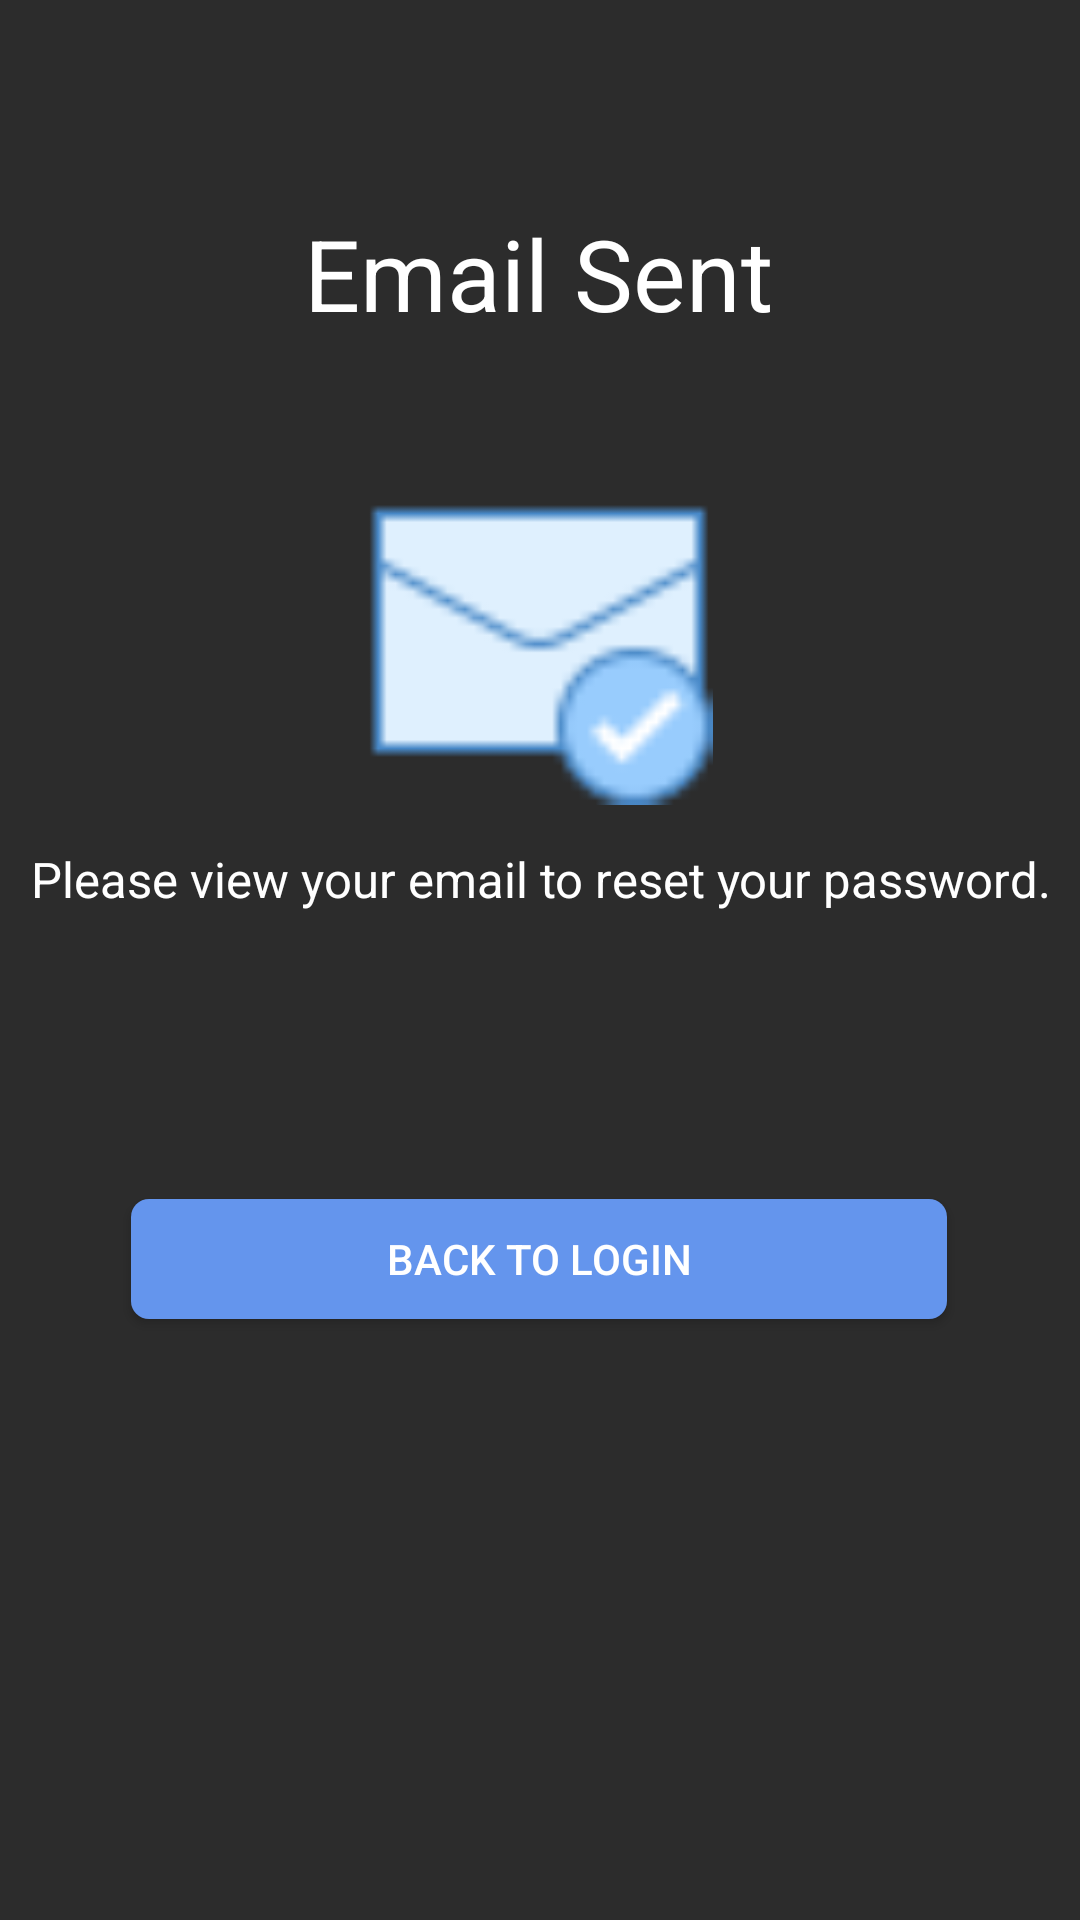

Write the Android layout XML for this screen, with the resource values it uses.
<!-- AndroidManifest.xml: application theme Theme.Cashify_Budget_App -->
<!-- res/layout/activity_reset_confirmation.xml -->
<?xml version="1.0" encoding="utf-8"?>
<androidx.constraintlayout.widget.ConstraintLayout xmlns:android="http://schemas.android.com/apk/res/android"
    xmlns:app="http://schemas.android.com/apk/res-auto"
    xmlns:tools="http://schemas.android.com/tools"
    android:id="@+id/main"
    android:layout_width="match_parent"
    android:layout_height="match_parent"
    android:background="@color/background_grey"
    tools:context=".ResetConfirmation">

    <ImageView
        android:id="@+id/imageView4"
        android:layout_width="126dp"
        android:layout_height="116dp"
        app:layout_constraintBottom_toBottomOf="parent"
        app:layout_constraintEnd_toEndOf="parent"
        app:layout_constraintHorizontal_bias="0.498"
        app:layout_constraintStart_toStartOf="parent"
        app:layout_constraintTop_toTopOf="parent"
        app:layout_constraintVertical_bias="0.291"
        app:srcCompat="@drawable/ic_confirmation_logo" />

    <TextView
        android:id="@+id/textView10"
        android:layout_width="346dp"
        android:layout_height="76dp"
        android:text="Please view your email to reset your password."
        android:textAlignment="center"
        android:textColor="@color/white"
        android:textSize="8pt"
        app:layout_constraintBottom_toBottomOf="parent"
        app:layout_constraintEnd_toEndOf="parent"
        app:layout_constraintStart_toStartOf="parent"
        app:layout_constraintTop_toTopOf="parent" />

    <androidx.appcompat.widget.AppCompatButton
        android:id="@+id/BackToLogin"
        android:layout_width="272dp"
        android:layout_height="40dp"
        android:text="Back to Login"
        android:textColor="@color/white"
        android:background="@drawable/c_app_button"
        app:layout_constraintBottom_toBottomOf="parent"
        app:layout_constraintEnd_toEndOf="parent"
        app:layout_constraintHorizontal_bias="0.498"
        app:layout_constraintStart_toStartOf="parent"
        app:layout_constraintTop_toTopOf="parent"
        app:layout_constraintVertical_bias="0.666" />

    <TextView
        android:id="@+id/textView13"
        android:layout_width="wrap_content"
        android:layout_height="wrap_content"
        android:text="Email Sent"
        android:textColor="@color/white"
        android:textSize="16pt"
        app:layout_constraintBottom_toBottomOf="parent"
        app:layout_constraintEnd_toEndOf="parent"
        app:layout_constraintHorizontal_bias="0.498"
        app:layout_constraintStart_toStartOf="parent"
        app:layout_constraintTop_toTopOf="parent"
        app:layout_constraintVertical_bias="0.116" />
</androidx.constraintlayout.widget.ConstraintLayout>
<!-- resources referenced by this layout -->
<resources>
  <color name="background_grey">#2C2C2C</color>
  <color name="white">#FFFFFFFF</color>
  <!-- drawable c_app_button (drawable) -->
  <?xml version="1.0" encoding="utf-8"?>
  <shape xmlns:android="http://schemas.android.com/apk/res/android"
      android:shape="rectangle">
      <solid android:color="@color/button_blue"/>
      <corners android:radius="6dp"/>
  </shape>
  <!-- drawable ic_confirmation_logo: png bitmap (drawable, 936 bytes) -->
  <style name="Theme.Cashify_Budget_App" parent="Base.Theme.Cashify_Budget_App" />
  <color name="button_blue">#6495ED</color>
  <style name="Base.Theme.Cashify_Budget_App" parent="Theme.Material3.DayNight.NoActionBar">
          
          
      </style>
</resources>
